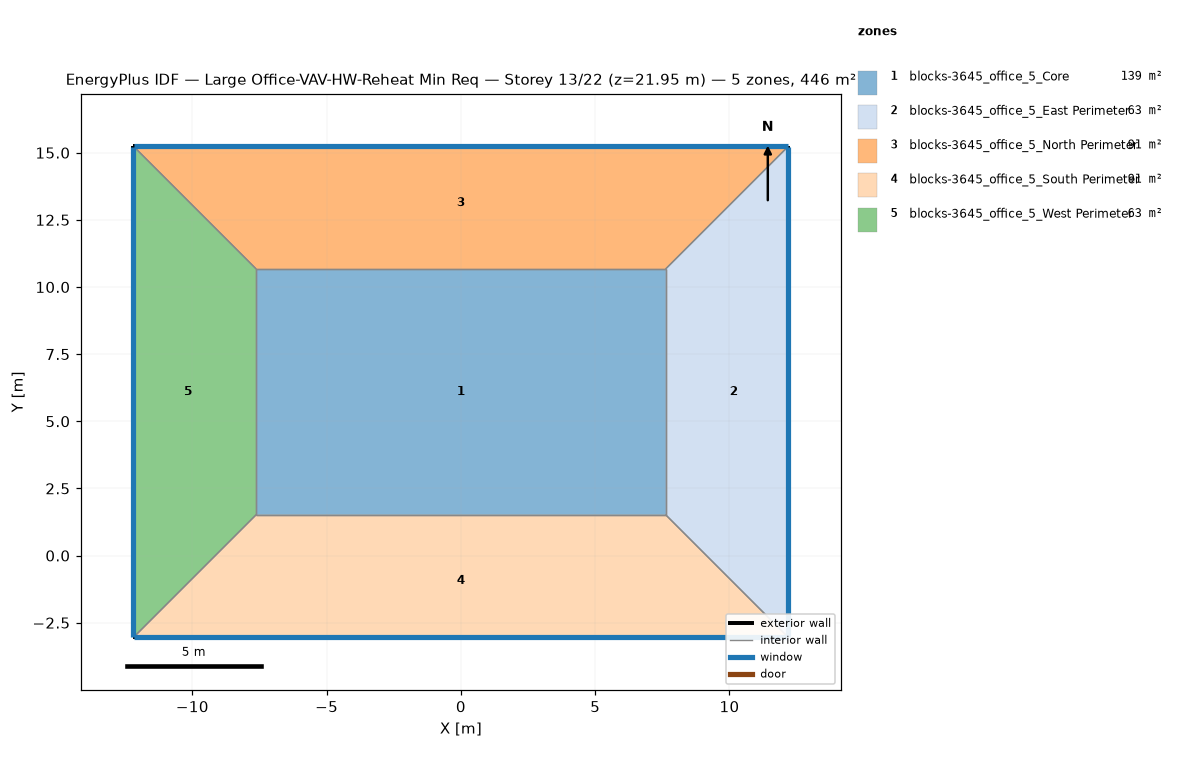
=== STOREY PLAN SPEC (per zone: floor XY polygon, exterior-wall plan segments, windows/doors) ===
zone 1: blocks-3645_office_5_Core  (139.4 m²)
  floor: (-7.62, 1.52) (-7.62, 10.67) (7.62, 10.67) (7.62, 1.52)
  interior walls: 4
zone 2: blocks-3645_office_5_East Perimeter  (62.7 m²)
  floor: (12.19, 15.24) (12.19, -3.05) (7.62, 1.52) (7.62, 10.67)
  exterior wall: (12.19, -3.05) – (12.19, 15.24)  [18.3 m]
    window: (12.19, -3.02) – (12.19, 15.21)  [20.1 m²]
  interior walls: 3
zone 3: blocks-3645_office_5_North Perimeter  (90.6 m²)
  floor: (12.19, 15.24) (7.62, 10.67) (-7.62, 10.67) (-12.19, 15.24)
  exterior wall: (12.19, 15.24) – (-12.19, 15.24)  [24.4 m]
    window: (12.17, 15.24) – (-12.17, 15.24)  [26.8 m²]
  interior walls: 3
zone 4: blocks-3645_office_5_South Perimeter  (90.6 m²)
  floor: (7.62, 1.52) (12.19, -3.05) (-12.19, -3.05) (-7.62, 1.52)
  exterior wall: (-12.19, -3.05) – (12.19, -3.05)  [24.4 m]
    window: (-12.17, -3.05) – (12.17, -3.05)  [26.8 m²]
  interior walls: 3
zone 5: blocks-3645_office_5_West Perimeter  (62.7 m²)
  floor: (-12.19, 15.24) (-7.62, 10.67) (-7.62, 1.52) (-12.19, -3.05)
  exterior wall: (-12.19, 15.24) – (-12.19, -3.05)  [18.3 m]
    window: (-12.19, 15.21) – (-12.19, -3.02)  [20.1 m²]
  interior walls: 3

=== DERIVED (storey summary) ===
Building: Large Office-VAV-HW-Reheat Min Req
Storey: 13 of 22  (floor level z = 21.95 m)
Storey gross floor area: 445.9 m²
Zones on this storey: 5
  - blocks-3645_office_5_Core: floor 139.4 m²
  - blocks-3645_office_5_East Perimeter: floor 62.7 m²; exterior wall 18.3 m (50.2 m²); 1 window(s) 20.1 m²; WWR 40.0%
  - blocks-3645_office_5_North Perimeter: floor 90.6 m²; exterior wall 24.4 m (66.9 m²); 1 window(s) 26.8 m²; WWR 40.0%
  - blocks-3645_office_5_South Perimeter: floor 90.6 m²; exterior wall 24.4 m (66.9 m²); 1 window(s) 26.8 m²; WWR 40.0%
  - blocks-3645_office_5_West Perimeter: floor 62.7 m²; exterior wall 18.3 m (50.2 m²); 1 window(s) 20.1 m²; WWR 40.0%
Zone adjacency (shared interzone walls):
  - blocks-3645_office_5_Core ↔ blocks-3645_office_5_East Perimeter
  - blocks-3645_office_5_Core ↔ blocks-3645_office_5_North Perimeter
  - blocks-3645_office_5_Core ↔ blocks-3645_office_5_South Perimeter
  - blocks-3645_office_5_Core ↔ blocks-3645_office_5_West Perimeter
  - blocks-3645_office_5_East Perimeter ↔ blocks-3645_office_5_North Perimeter
  - blocks-3645_office_5_East Perimeter ↔ blocks-3645_office_5_South Perimeter
  - blocks-3645_office_5_North Perimeter ↔ blocks-3645_office_5_West Perimeter
  - blocks-3645_office_5_South Perimeter ↔ blocks-3645_office_5_West Perimeter